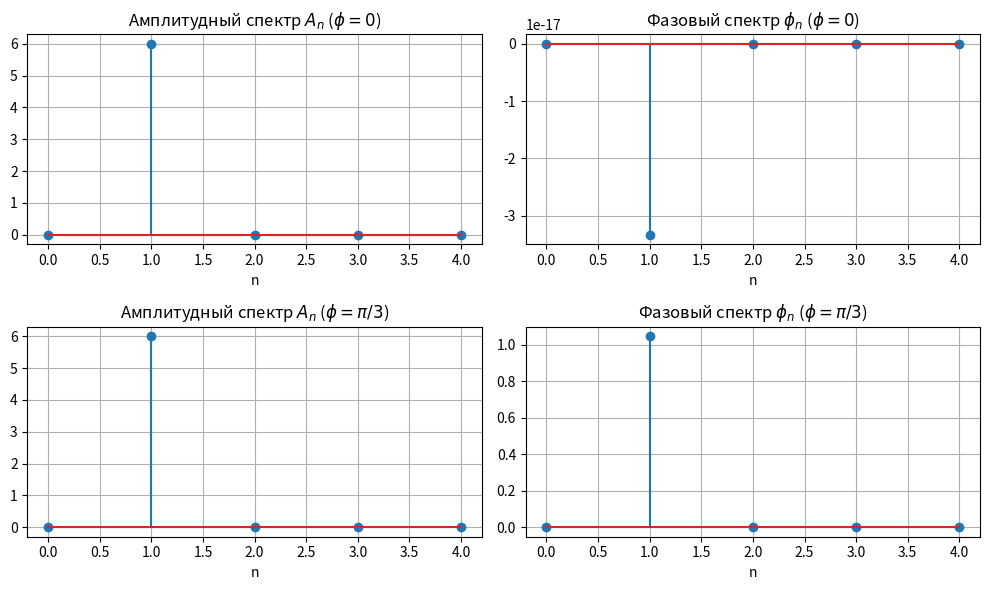

Python code for this plot:
import matplotlib.pyplot as plt
import numpy as np


f0 = 5.0
T = 1.0 / f0
Ts = 0.01  
A = 6.0


t = np.arange(0, T, Ts)


def analyze_harmonic(phi):
    x = A * np.cos(2 * np.pi * f0 * t + phi)

    harmonics = 5 
    a = np.zeros(harmonics)
    b = np.zeros(harmonics)

    
    a[0] = (1 / T) * np.sum(x) * Ts
    b[0] = 0.0

    
    for n in range(1, harmonics):
        sc = np.cos(2 * np.pi * n * f0 * t)
        ss = np.sin(2 * np.pi * n * f0 * t)
        a[n] = (2 / T) * np.sum(x * sc) * Ts
        b[n] = (2 / T) * np.sum(x * ss) * Ts

    An = np.sqrt(a**2 + b**2)
    An[0] = a[0]

    phin = np.zeros(harmonics)
    for n in range(1, harmonics):
        if An[n] > 1e-4:  
            phin[n] = -np.arctan2(b[n], a[n])

    return a, b, An, phin


a_0, b_0, An_0, phin_0 = analyze_harmonic(phi=0.0)
print("Коэффициенты a_n:", np.round(a_0, 4))
print("Коэффициенты b_n:", np.round(b_0, 4))
print("Амплитуды A_n:   ", np.round(An_0, 4))
print("Фазы phi_n:      ", np.round(phin_0, 4))


phi_new = np.pi / 3
a_pi, b_pi, An_pi, phin_pi = analyze_harmonic(phi=phi_new)
print(f"\nНачальная фаза phi = pi/3 ({phi_new:.4f} рад)")
print("Коэффициенты a_n:", np.round(a_pi, 4))
print("Коэффициенты b_n:", np.round(b_pi, 4))
print("Амплитуды A_n:   ", np.round(An_pi, 4))
print("Фазы phi_n:      ", np.round(phin_pi, 4))


n_vals = np.arange(5)
fig, axs = plt.subplots(2, 2, figsize=(10, 6))

axs[0, 0].stem(n_vals, An_0)
axs[0, 0].set_title(r"Амплитудный спектр $A_n$ ($\phi = 0$)")
axs[0, 0].set_xlabel("n")
axs[0, 0].grid(True)

axs[0, 1].stem(n_vals, phin_0)
axs[0, 1].set_title(r"Фазовый спектр $\phi_n$ ($\phi = 0$)")
axs[0, 1].set_xlabel("n")
axs[0, 1].grid(True)

axs[1, 0].stem(n_vals, An_pi)
axs[1, 0].set_title(rf"Амплитудный спектр $A_n$ ($\phi = \pi/3$)")
axs[1, 0].set_xlabel("n")
axs[1, 0].grid(True)

axs[1, 1].stem(n_vals, phin_pi)
axs[1, 1].set_title(rf"Фазовый спектр $\phi_n$ ($\phi = \pi/3$)")
axs[1, 1].set_xlabel("n")
axs[1, 1].grid(True)

plt.tight_layout()
plt.show()
